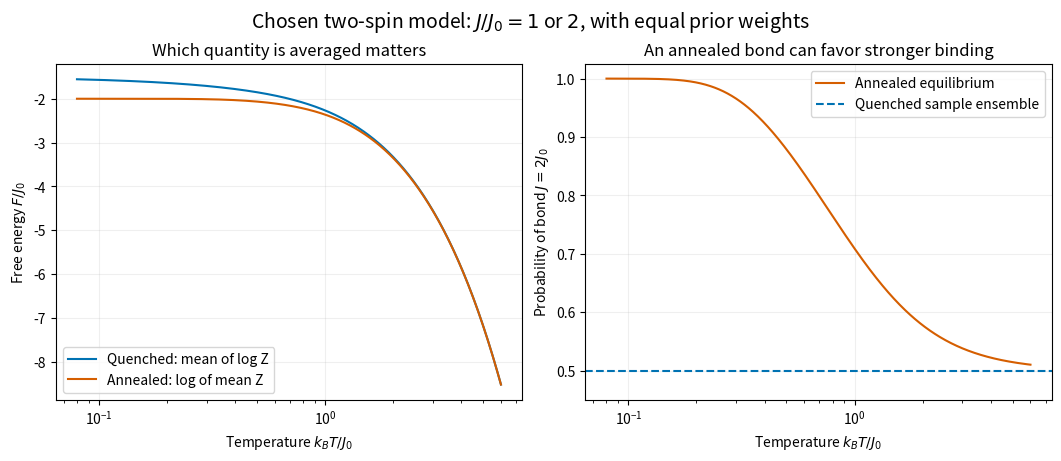

This figure's Python source: (Note: this script raises an exception after producing the figure.)
"""Exact two-spin example with two equally likely bond strengths."""
from pathlib import Path

import matplotlib.pyplot as plt
import numpy as np


def main():
    temperature = np.geomspace(.08, 6, 600)  # k_B T / J_0
    beta = 1 / temperature
    # Stable log(4 cosh(beta J)) for J / J_0 = 1 and 2.
    log_z = np.log(2) + np.logaddexp(beta[:, None] * np.array([1, 2]),
                                   -beta[:, None] * np.array([1, 2]))
    quenched = -temperature * log_z.mean(axis=1)
    annealed = -temperature * (np.logaddexp(log_z[:, 0], log_z[:, 1]) - np.log(2))
    strong_probability = 1 / (1 + np.exp(log_z[:, 0] - log_z[:, 1]))
    fig, axes = plt.subplots(1, 2, figsize=(10.5, 4.5), layout="constrained")
    axes[0].plot(temperature, quenched, label="Quenched: mean of log Z", color="#0072b2")
    axes[0].plot(temperature, annealed, label="Annealed: log of mean Z", color="#d55e00")
    axes[0].set(xlabel=r"Temperature $k_B T/J_0$", ylabel=r"Free energy $F/J_0$",
                title="Which quantity is averaged matters")
    axes[0].legend()
    axes[1].plot(temperature, strong_probability, label="Annealed equilibrium", color="#d55e00")
    axes[1].axhline(.5, color="#0072b2", ls="--", label="Quenched sample ensemble")
    axes[1].set(xlabel=r"Temperature $k_B T/J_0$", ylabel=r"Probability of bond $J=2J_0$",
                ylim=(.45, 1.025), title="An annealed bond can favor stronger binding")
    axes[1].legend()
    for ax in axes:
        ax.set_xscale("log")
        ax.grid(alpha=.2)
    fig.suptitle(r"Chosen two-spin model: $J/J_0=1$ or $2$, with equal prior weights", fontsize=14)
    fig.savefig(Path.cwd() / (Path(__file__).stem + ".png"), dpi=140, facecolor="white")
    plt.close(fig)


if __name__ == "__main__":
    main()
